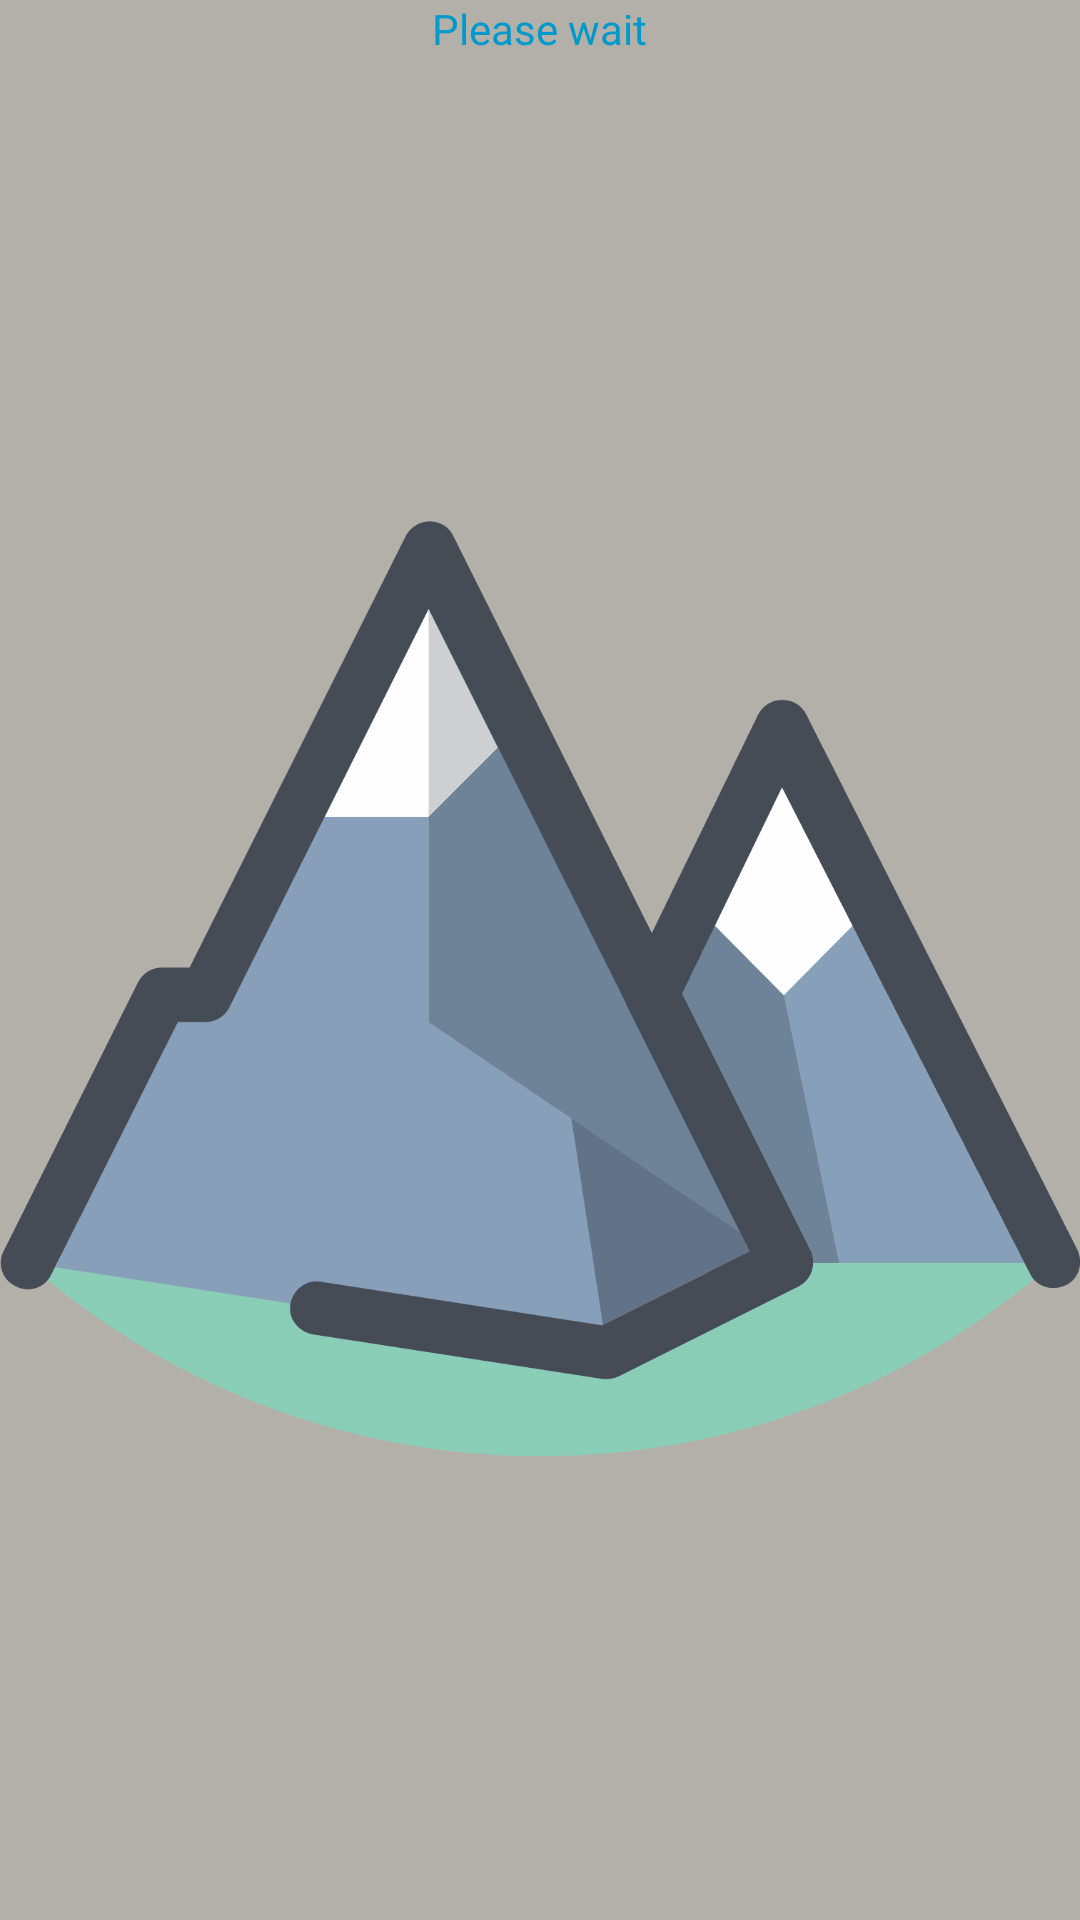

Produce the Android XML layout that renders to this screen, including the resource entries it uses.
<!-- AndroidManifest.xml: application theme Theme.Climbingnotebook -->
<!-- res/layout/activity_splash_screen.xml -->
<?xml version="1.0" encoding="utf-8"?>
<LinearLayout xmlns:android="http://schemas.android.com/apk/res/android"
    xmlns:app="http://schemas.android.com/apk/res-auto"
    xmlns:tools="http://schemas.android.com/tools"
    android:layout_width="match_parent"
    android:layout_height="match_parent"
    android:orientation="vertical"
    tools:context=".SplashScreenActivity"
    >


    <TextView
        android:id="@+id/tvSplash"
        android:layout_width="wrap_content"
        android:layout_height="wrap_content"
        android:layout_gravity="center"
        android:gravity="top"
        android:text="@string/please_wait"
        android:textColor="@android:color/holo_blue_dark" />

    <ImageView
        android:id="@+id/ivSplash"
        android:layout_width="wrap_content"
        android:layout_height="wrap_content"
        android:src="@drawable/mountainforanim" />
</LinearLayout>
<!-- resources referenced by this layout -->
<resources>
  <!-- drawable mountainforanim: png bitmap (drawable, 32347 bytes) -->
  <string name="please_wait">Please wait</string>
  <style name="Theme.Climbingnotebook" parent="Theme.MaterialComponents.DayNight.NoActionBar">
          
          <item name="colorPrimary">#C4C400</item>
          <item name="colorPrimaryVariant">@color/dark_olive_green</item>
          <item name="colorOnPrimary">@color/white</item>
          
          <item name="colorSecondary">#C2E7F2</item>
          <item name="colorSecondaryVariant">@color/cadet_blue</item>
          <item name="colorOnSecondary">#1A1919</item>
          
          <item name="android:statusBarColor" tools:targetApi="l">?attr/colorPrimaryVariant</item>
          
          <item name="android:windowBackground">#B3B0A9</item>
          <item name="android:navigationBarColor">@color/dark_olive_green</item>
          <item name="buttonStyle">@style/Widget.AppCompat.Button.Borderless</item>
  
      </style>
  <!-- not gathered from this repository: default colours our renderer supplied (Android Studio template values) -->
  <color name="white">#FFFFFFFF</color>
</resources>
